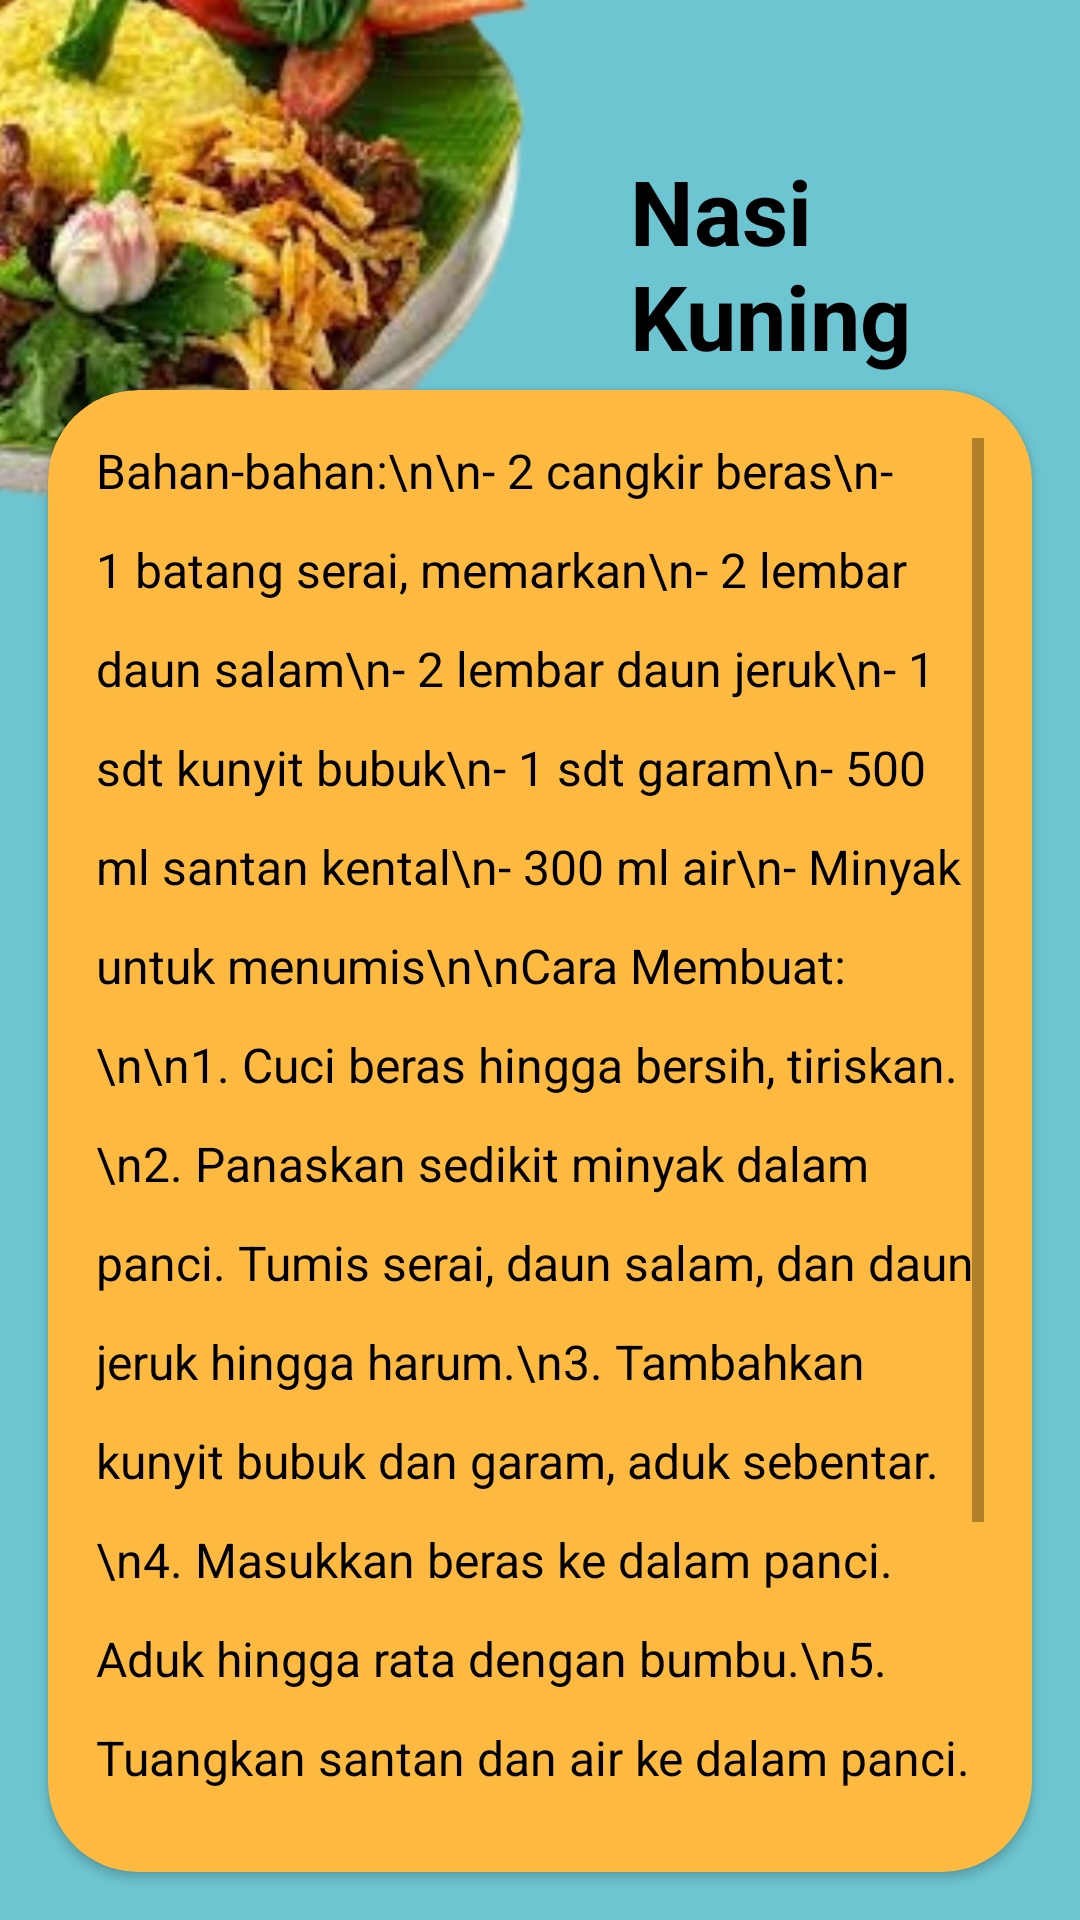

Write the Android layout XML for this screen, with the resource values it uses.
<!-- AndroidManifest.xml: application theme Theme.FoodReceipe -->
<!-- res/layout/activity_nasikuning.xml -->
<?xml version="1.0" encoding="utf-8"?>
<RelativeLayout xmlns:android="http://schemas.android.com/apk/res/android"
    android:layout_width="match_parent"
    android:layout_height="match_parent"
    android:background="@color/biru"
    xmlns:app="http://schemas.android.com/apk/res-auto">

    <TextView
        android:layout_width="wrap_content"
        android:layout_height="wrap_content"
        android:textSize="30sp"
        android:textColor="@color/black"
        android:textStyle="bold"
        android:layout_marginTop="50dp"
        android:layout_marginLeft="210dp"
        android:text="Nasi Kuning"/>

    <ImageView
        android:layout_width="300dp"
        android:layout_height="300dp"
        android:layout_marginTop="-95dp"
        android:layout_marginLeft="-120dp"
        android:src="@drawable/naskun"/>

    <androidx.cardview.widget.CardView
        android:layout_width="match_parent"
        android:layout_height="500dp"
        android:backgroundTint="@color/orange"
        app:cardCornerRadius="30dp"
        android:layout_marginTop="130dp"
        android:layout_marginLeft="16dp"
        android:layout_marginRight="16dp"
        android:layout_marginBottom="16dp">

        <ScrollView
            android:layout_width="match_parent"
            android:layout_height="match_parent"
            android:padding="16dp">

            <TextView
                android:layout_width="match_parent"
                android:layout_height="wrap_content"
                android:textColor="@color/black"
                android:textSize="16sp"
                android:text="Bahan-bahan:\n\n- 2 cangkir beras\n- 1 batang serai, memarkan\n- 2 lembar daun salam\n- 2 lembar daun jeruk\n- 1 sdt kunyit bubuk\n- 1 sdt garam\n- 500 ml santan kental\n- 300 ml air\n- Minyak untuk menumis\n\nCara Membuat:\n\n1. Cuci beras hingga bersih, tiriskan.\n2. Panaskan sedikit minyak dalam panci. Tumis serai, daun salam, dan daun jeruk hingga harum.\n3. Tambahkan kunyit bubuk dan garam, aduk sebentar.\n4. Masukkan beras ke dalam panci. Aduk hingga rata dengan bumbu.\n5. Tuangkan santan dan air ke dalam panci. Aduk rata.\n6. Masak nasi dengan api sedang hingga air meresap dan nasi matang.\n7. Setelah matang, angkat nasi kuning dan sajikan selagi hangat bersama lauk pauk favorit Anda.\n"
                android:lineSpacingExtra="14dp"/>
        </ScrollView>

    </androidx.cardview.widget.CardView>

</RelativeLayout>
<!-- resources referenced by this layout -->
<resources>
  <color name="biru">#6dc5d1</color>
  <color name="black">#FF000000</color>
  <color name="orange">#feb941</color>
  <!-- drawable naskun: png bitmap (drawable, 109597 bytes) -->
  <style name="Theme.FoodReceipe" parent="Theme.MaterialComponents.DayNight.NoActionBar">
          
          <item name="colorPrimary">@color/black</item>
          <item name="colorPrimaryVariant">@color/black </item>
          <item name="colorOnPrimary">@color/white</item>
          
          <item name="colorSecondary">@color/teal_200</item>
          <item name="colorSecondaryVariant">@color/teal_700</item>
          <item name="colorOnSecondary">@color/black</item>
          
          <item name="android:statusBarColor">?attr/colorPrimaryVariant</item>
          
      </style>
  <color name="white">#FFFFFFFF</color>
  <color name="teal_200">#FF03DAC5</color>
  <color name="teal_700">#FF018786</color>
</resources>
